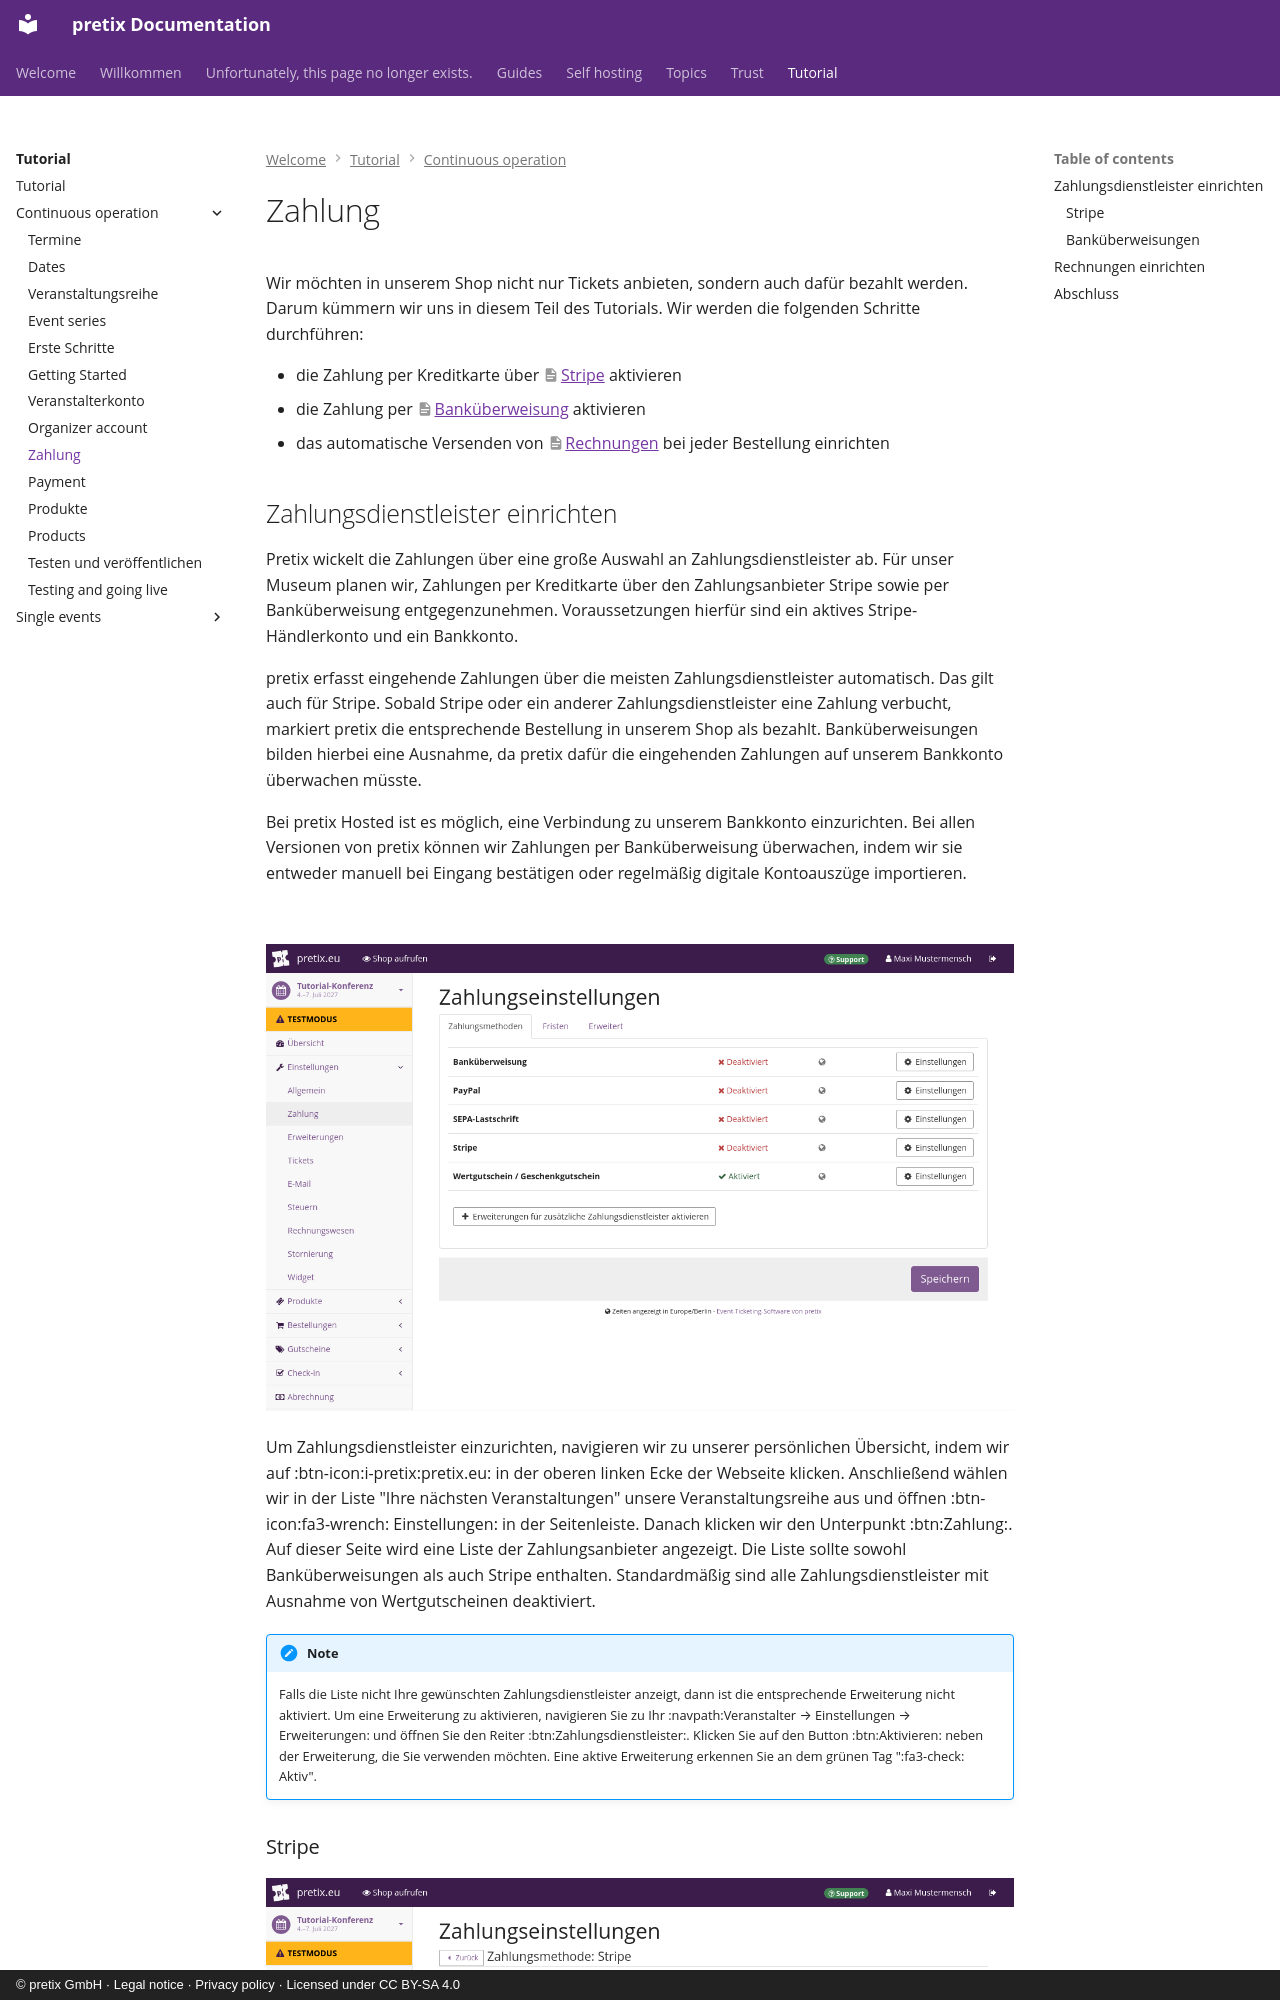

repository: pretix/pretix-docs · page: tutorial/continuous-operation/payment.de/index.html · generator: mkdocs · copyright: © pretix GmbH · Legal notice · Privacy policy · Licensed under CC BY-SA 4.0

# Zahlung

Wir möchten in unserem Shop nicht nur Tickets anbieten, sondern auch dafür bezahlt werden.
Darum kümmern wir uns in diesem Teil des Tutorials.
Wir werden die folgenden Schritte durchführen:

- die Zahlung per Kreditkarte über [Stripe](#stripe) aktivieren
- die Zahlung per [Banküberweisung](#bankuberweisungen) aktivieren
- das automatische Versenden von [Rechnungen](#rechnungen-einrichten) bei jeder Bestellung einrichten

## Zahlungsdienstleister einrichten

Pretix wickelt die Zahlungen über eine große Auswahl an Zahlungsdienstleister ab.
Für unser Museum planen wir, Zahlungen per Kreditkarte über den Zahlungsanbieter Stripe sowie per Banküberweisung entgegenzunehmen.
Voraussetzungen hierfür sind ein aktives Stripe-Händlerkonto und ein Bankkonto.

pretix erfasst eingehende Zahlungen über die meisten Zahlungsdienstleister automatisch.
Das gilt auch für Stripe.
Sobald Stripe oder ein anderer Zahlungsdienstleister eine Zahlung verbucht, markiert pretix die entsprechende Bestellung in unserem Shop als bezahlt.
Banküberweisungen bilden hierbei eine Ausnahme, da pretix dafür die eingehenden Zahlungen auf unserem Bankkonto überwachen müsste.

Bei pretix Hosted ist es möglich, eine Verbindung zu unserem Bankkonto einzurichten.
Bei allen Versionen von pretix können wir Zahlungen per Banküberweisung überwachen, indem wir sie entweder manuell bei Eingang bestätigen oder regelmäßig digitale Kontoauszüge importieren.

<br>

![Seite mit dem Titel "Zahlungseinstellungen" auf dem Reiter "Zahlungsdienstleister". Es gibt eine Liste von Zahlungsdienstleistern: Banküberweisung, Wertgutschein, PayPal, SEPA-Lastschrift und Stripe.](../../assets/screens/payment/settings.de.png "Zahlungseinstellungen")

Um Zahlungsdienstleister einzurichten, navigieren wir zu unserer persönlichen Übersicht, indem wir auf :btn-icon:i-pretix:pretix.eu: in der oberen linken Ecke der Webseite klicken.
Anschließend wählen wir in der Liste "Ihre nächsten Veranstaltungen" unsere Veranstaltungsreihe aus und öffnen :btn-icon:fa3-wrench: Einstellungen: in der Seitenleiste.
Danach klicken wir den Unterpunkt :btn:Zahlung:.
Auf dieser Seite wird eine Liste der Zahlungsanbieter angezeigt.
Die Liste sollte sowohl Banküberweisungen als auch Stripe enthalten.
Standardmäßig sind alle Zahlungsdienstleister mit Ausnahme von Wertgutscheinen deaktiviert.

!!! Note
    Falls die Liste nicht Ihre gewünschten Zahlungsdienstleister anzeigt, dann ist die entsprechende Erweiterung nicht aktiviert.
    Um eine Erweiterung zu aktivieren, navigieren Sie zu Ihr :navpath:Veranstalter → Einstellungen → Erweiterungen: und öffnen Sie den Reiter :btn:Zahlungsdienstleister:.
    Klicken Sie auf den Button :btn:Aktivieren: neben der Erweiterung, die Sie verwenden möchten.
    Eine aktive Erweiterung erkennen Sie an dem grünen Tag ":fa3-check: Aktiv".
